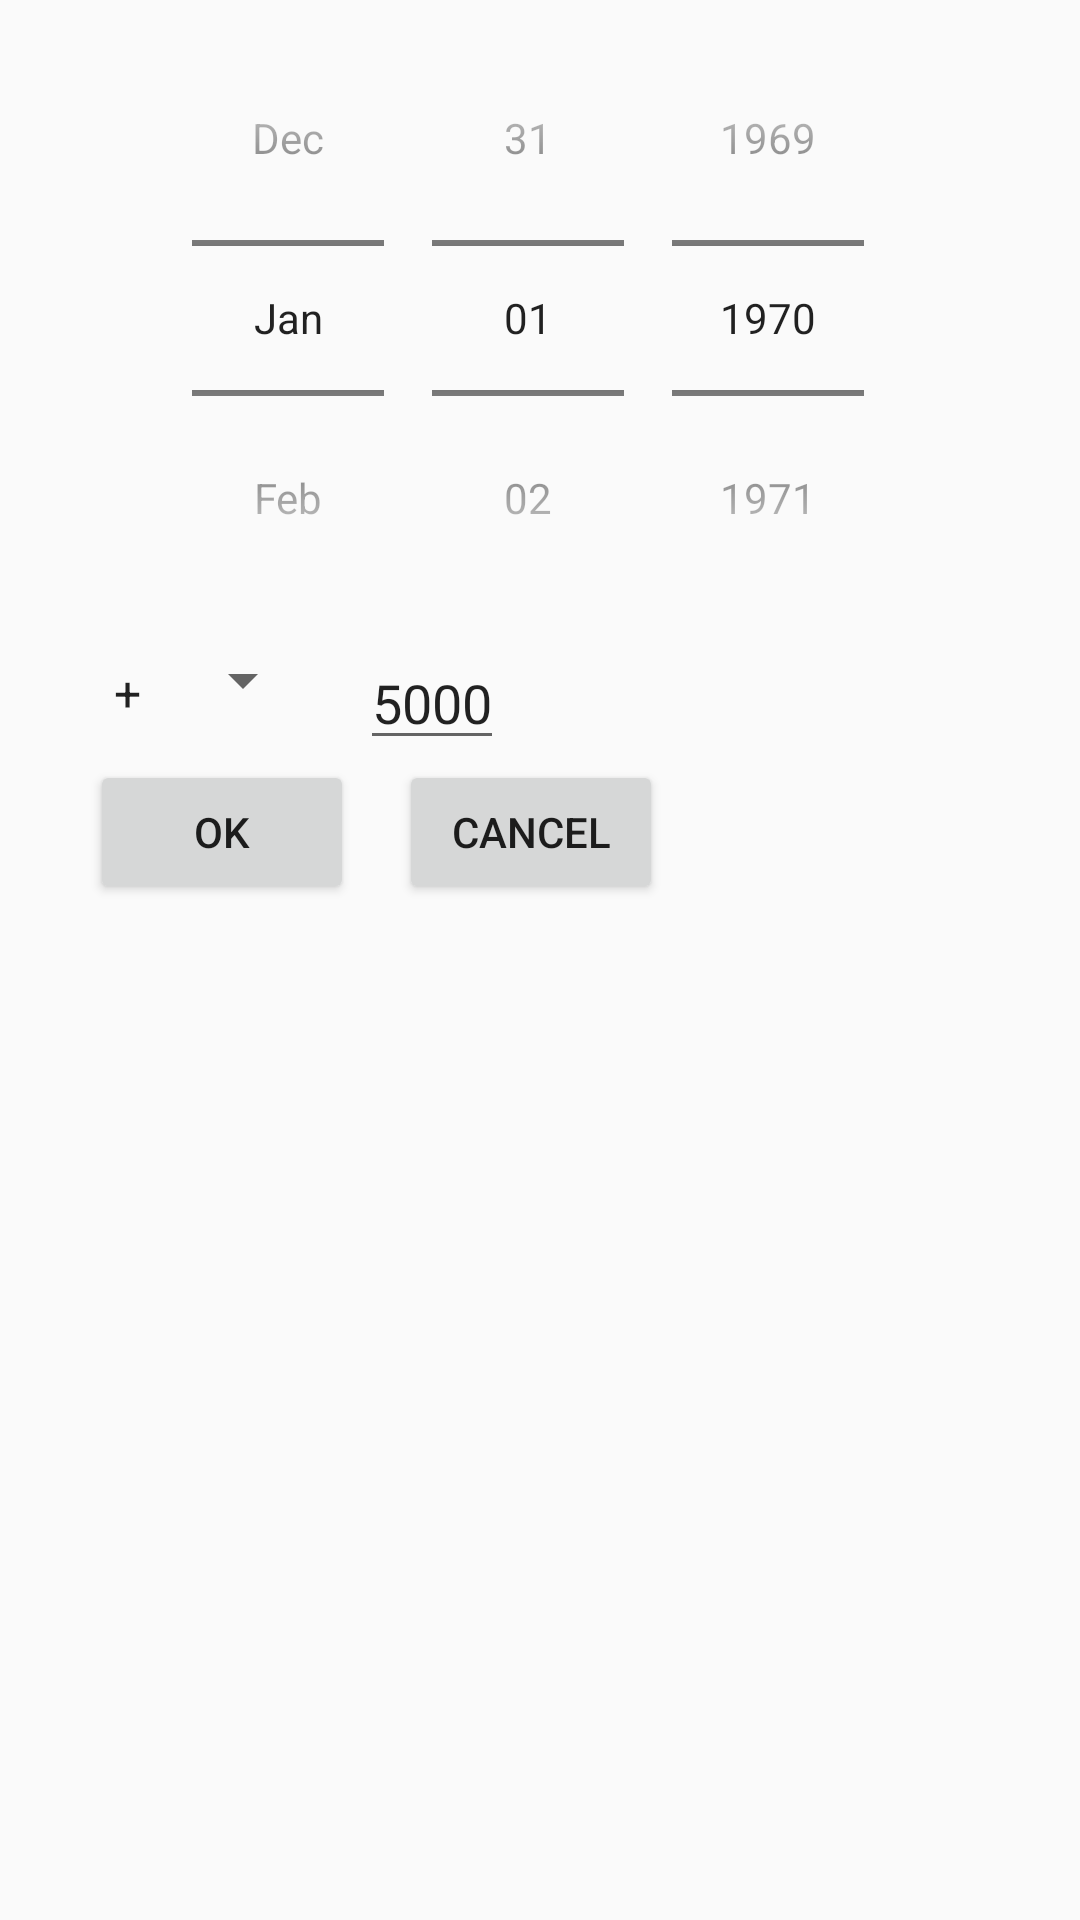

Reconstruct the res/layout file that produces this screen, plus the resources it refers to.
<!-- AndroidManifest.xml: application theme AppTheme -->
<!-- res/layout/fragment_dialog_add_income_and_expenditure.xml -->
<?xml version="1.0" encoding="utf-8"?>
<RelativeLayout xmlns:android="http://schemas.android.com/apk/res/android"
    android:layout_width="250dp"
    android:layout_height="300dp"
    android:layout_gravity="center">

    <DatePicker
        android:layout_width="match_parent"
        android:layout_height="wrap_content"
        android:layout_gravity="top"
        android:datePickerMode="spinner"
        android:calendarViewShown="false"
        android:layout_centerHorizontal="true"
        android:id="@+id/datePicker" />

    <Spinner
        android:layout_width="75dp"
        android:layout_height="wrap_content"
        android:layout_below="@id/datePicker"
        android:layout_marginLeft="30dp"
        android:paddingTop="8dp"
        android:entries="@array/win_loss"
        android:textSize="50sp"
        android:id="@+id/result"/>

    <EditText
        android:layout_width="wrap_content"
        android:layout_height="wrap_content"
        android:layout_toRightOf="@id/result"
        android:layout_alignTop="@id/result"
        android:layout_marginLeft="15dp"
        android:inputType="number"
        android:gravity="top"
        android:id="@+id/money"
        android:text="5000"/>

    <LinearLayout
        android:layout_width="match_parent"
        android:layout_height="wrap_content"
        android:layout_below="@id/money"
        android:layout_marginLeft="15dp">

        <Button
            android:layout_width="wrap_content"
            android:layout_height="wrap_content"
            android:text="OK"
            android:id="@+id/OK"
            android:layout_marginLeft="15dp"/>

        <Button
            android:layout_width="wrap_content"
            android:layout_height="wrap_content"
            android:text="Cancel"
            android:id="@+id/Cancel"
            android:layout_marginLeft="15dp"/>

    </LinearLayout>
</RelativeLayout>
<!-- resources referenced by this layout -->
<resources>
  <string-array name="win_loss">
          <item>+</item>
          <item>-</item>
      </string-array>
  <style name="AppTheme" parent="Theme.AppCompat.Light.DarkActionBar">
          
          <item name="colorPrimary">@color/colorPrimary</item>
          <item name="colorPrimaryDark">@color/colorPrimaryDark</item>
          <item name="colorAccent">@color/colorAccent</item>
  
          
          
          
          
      </style>
  <!-- not gathered from this repository: default colours our renderer supplied (Android Studio template values) -->
  <color name="colorPrimary">#FF6200EE</color>
  <color name="colorPrimaryDark">#FF3700B3</color>
  <color name="colorAccent">#FF03DAC5</color>
</resources>
